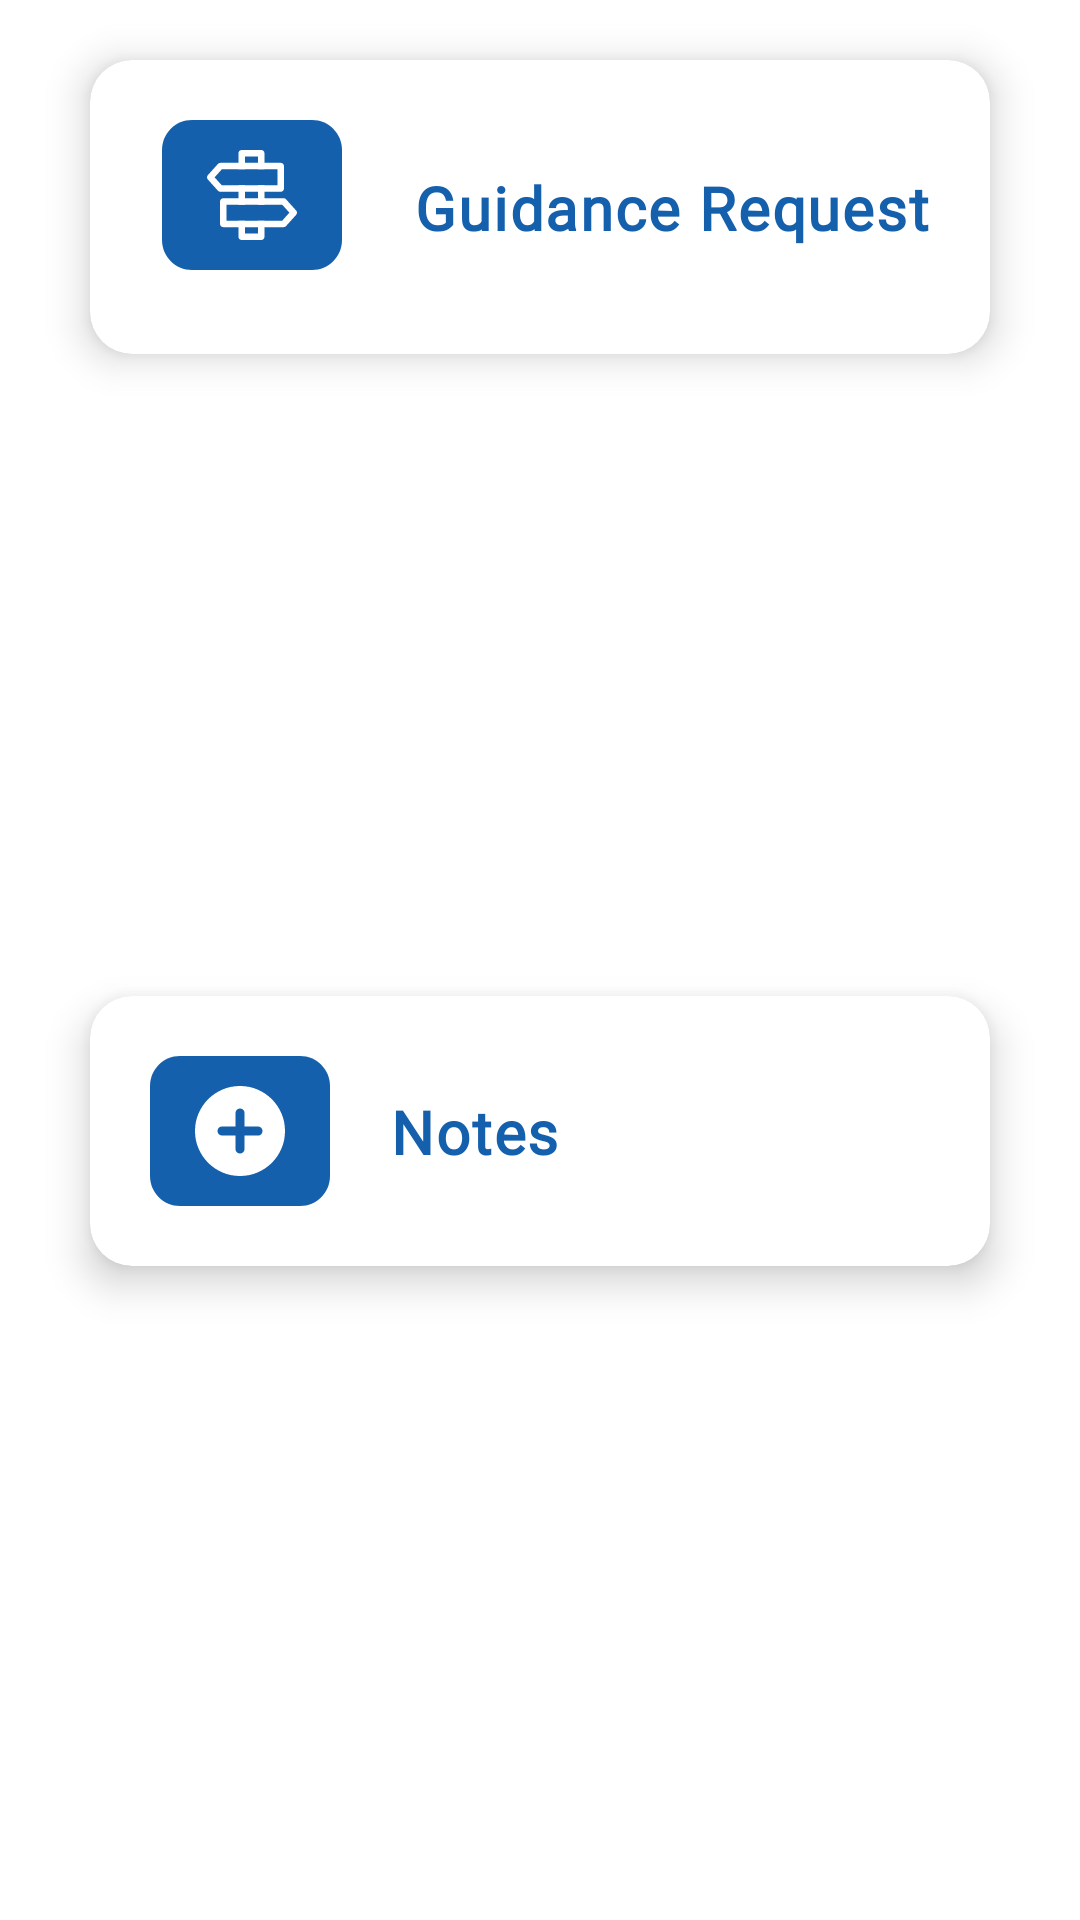

Here is an Android app screen rendered from its layout file. Give the layout XML and the strings, colors and styles it references.
<!-- AndroidManifest.xml: application theme AppTheme -->
<!-- res/layout/expert_layout.xml -->
<?xml version="1.0" encoding="utf-8"?>
<layout>

    <androidx.constraintlayout.widget.ConstraintLayout xmlns:android="http://schemas.android.com/apk/res/android"
        xmlns:app="http://schemas.android.com/apk/res-auto"
        android:layout_width="match_parent"
        android:layout_height="wrap_content">

        <com.google.android.material.card.MaterialCardView
            android:id="@+id/guidanceTripCardContainer"
            style="@style/AppCard"
            android:layout_width="match_parent"
            android:layout_height="wrap_content"
            android:layout_marginHorizontal="@dimen/margin30"
            android:layout_marginTop="@dimen/margin20"
            app:layout_constraintEnd_toEndOf="parent"
            app:layout_constraintStart_toStartOf="parent"
            app:layout_constraintTop_toTopOf="parent">

            <androidx.constraintlayout.widget.ConstraintLayout
                android:layout_width="match_parent"
                android:layout_height="wrap_content">

                <androidx.appcompat.widget.AppCompatImageView
                    android:id="@+id/img6"
                    android:layout_width="wrap_content"
                    android:layout_height="wrap_content"
                    android:padding="@dimen/margin20"
                    app:layout_constraintStart_toStartOf="parent"
                    app:layout_constraintTop_toTopOf="parent"
                    app:srcCompat="@drawable/guidance_img" />

                <androidx.appcompat.widget.AppCompatTextView
                    android:id="@+id/text6"
                    style="@style/AppTheme.TextAppearance.Bold"
                    android:layout_width="wrap_content"
                    android:layout_height="wrap_content"
                    android:text="@string/guidance_request"
                    android:textColor="@color/blue"
                    android:textSize="@dimen/font_20"
                    app:layout_constraintBottom_toBottomOf="parent"
                    app:layout_constraintStart_toEndOf="@+id/img6"
                    app:layout_constraintTop_toTopOf="parent" />

            </androidx.constraintlayout.widget.ConstraintLayout>


        </com.google.android.material.card.MaterialCardView>

        <com.google.android.material.card.MaterialCardView
            android:id="@+id/noteCardContainer"
            style="@style/AppCard"
            android:layout_width="0dp"
            android:layout_height="wrap_content"
            android:layout_marginTop="@dimen/margin16"
            android:layout_marginBottom="@dimen/margin20"
            app:layout_constraintBottom_toBottomOf="parent"
            app:layout_constraintEnd_toEndOf="@+id/guidanceTripCardContainer"
            app:layout_constraintStart_toStartOf="@+id/guidanceTripCardContainer"
            app:layout_constraintTop_toBottomOf="@+id/guidanceTripCardContainer">

            <androidx.constraintlayout.widget.ConstraintLayout
                android:layout_width="match_parent"
                android:layout_height="wrap_content">

                <androidx.appcompat.widget.AppCompatImageView
                    android:id="@+id/img7"
                    android:layout_width="wrap_content"
                    android:layout_height="wrap_content"
                    android:padding="@dimen/margin20"
                    app:layout_constraintStart_toStartOf="parent"
                    app:layout_constraintTop_toTopOf="parent"
                    app:srcCompat="@drawable/add_trip_img" />

                <androidx.appcompat.widget.AppCompatTextView
                    android:id="@+id/text7"
                    style="@style/AppTheme.TextAppearance.Bold"
                    android:layout_width="wrap_content"
                    android:layout_height="wrap_content"
                    android:text="@string/note"
                    android:textColor="@color/blue"
                    android:textSize="@dimen/font_20"
                    app:layout_constraintBottom_toBottomOf="parent"
                    app:layout_constraintStart_toEndOf="@+id/img7"
                    app:layout_constraintTop_toTopOf="parent" />

            </androidx.constraintlayout.widget.ConstraintLayout>


        </com.google.android.material.card.MaterialCardView>

    </androidx.constraintlayout.widget.ConstraintLayout>
</layout>
<!-- resources referenced by this layout -->
<resources>
  <color name="blue">#1560AC</color>
  <dimen name="font_20">20sp</dimen>
  <dimen name="margin16">16dp</dimen>
  <dimen name="margin20">20dp</dimen>
  <dimen name="margin30">30dp</dimen>
  <!-- drawable add_trip_img (drawable) -->
  <vector xmlns:android="http://schemas.android.com/apk/res/android"
      android:width="60dp"
      android:height="50dp"
      android:viewportWidth="60"
      android:viewportHeight="50">
    <path
        android:pathData="M0,10C0,4.477 4.477,0 10,0H50C55.523,0 60,4.477 60,10V40C60,45.523 55.523,50 50,50H10C4.477,50 0,45.523 0,40V10Z"
        android:fillColor="#1560AC"/>
    <path
        android:pathData="M30,32.5C30.425,32.5 30.781,32.356 31.069,32.068C31.357,31.781 31.5,31.425 31.5,31V26.5H36.037C36.463,26.5 36.813,26.356 37.088,26.068C37.362,25.781 37.5,25.425 37.5,25C37.5,24.575 37.356,24.219 37.068,23.931C36.781,23.643 36.425,23.5 36,23.5H31.5V18.962C31.5,18.538 31.357,18.188 31.069,17.913C30.781,17.638 30.425,17.5 30,17.5C29.575,17.5 29.219,17.643 28.932,17.931C28.644,18.219 28.5,18.575 28.5,19V23.5H23.962C23.538,23.5 23.188,23.643 22.913,23.931C22.638,24.219 22.5,24.575 22.5,25C22.5,25.425 22.643,25.781 22.931,26.068C23.219,26.356 23.575,26.5 24,26.5H28.5V31.038C28.5,31.462 28.644,31.813 28.932,32.088C29.219,32.362 29.575,32.5 30,32.5ZM30,40C27.925,40 25.975,39.606 24.15,38.818C22.325,38.031 20.737,36.963 19.388,35.612C18.038,34.263 16.969,32.675 16.182,30.85C15.394,29.025 15,27.075 15,25C15,22.925 15.394,20.975 16.182,19.15C16.969,17.325 18.038,15.738 19.388,14.387C20.737,13.038 22.325,11.969 24.15,11.181C25.975,10.394 27.925,10 30,10C32.075,10 34.025,10.394 35.85,11.181C37.675,11.969 39.263,13.038 40.612,14.387C41.963,15.738 43.031,17.325 43.818,19.15C44.606,20.975 45,22.925 45,25C45,27.075 44.606,29.025 43.818,30.85C43.031,32.675 41.963,34.263 40.612,35.612C39.263,36.963 37.675,38.031 35.85,38.818C34.025,39.606 32.075,40 30,40Z"
        android:fillColor="#ffffff"/>
  </vector>
  <!-- drawable guidance_img: vector/xml drawable (drawable, 2105 chars, omitted) -->
  <string name="guidance_request">Guidance Request</string>
  <string name="note">Notes</string>
  <style name="AppCard" parent="Widget.MaterialComponents.CardView">
          <item name="cardCornerRadius">@dimen/margin14</item>
          <item name="cardElevation">@dimen/margin8</item>
      </style>
  <style name="AppTheme.TextAppearance.Bold">
          <item name="android:textStyle">bold</item>
          <item name="android:fontFamily">@font/mulish_bold</item>
          <item name="fontFamily">@font/mulish_bold</item>
      </style>
  <style name="AppTheme" parent="Theme.MaterialComponents.DayNight.NoActionBar">
          
          <item name="colorPrimary">@color/blue</item>
          <item name="colorPrimaryVariant">@color/purple_700</item>
          <item name="colorOnPrimary">@color/white</item>
          
          <item name="colorSecondary">@color/teal_200</item>
          <item name="colorSecondaryVariant">@color/teal_700</item>
          <item name="colorOnSecondary">@color/black</item>
          
          <item name="android:windowLightStatusBar">true</item>
          <item name="android:statusBarColor">@android:color/transparent</item>
          
      </style>
  <dimen name="margin14">14dp</dimen>
  <dimen name="margin8">8dp</dimen>
  <color name="purple_700">#FF3700B3</color>
  <color name="white">#FFFFFFFF</color>
  <color name="teal_200">#FF03DAC5</color>
  <color name="teal_700">#FF018786</color>
  <color name="black">#FF000000</color>
</resources>
